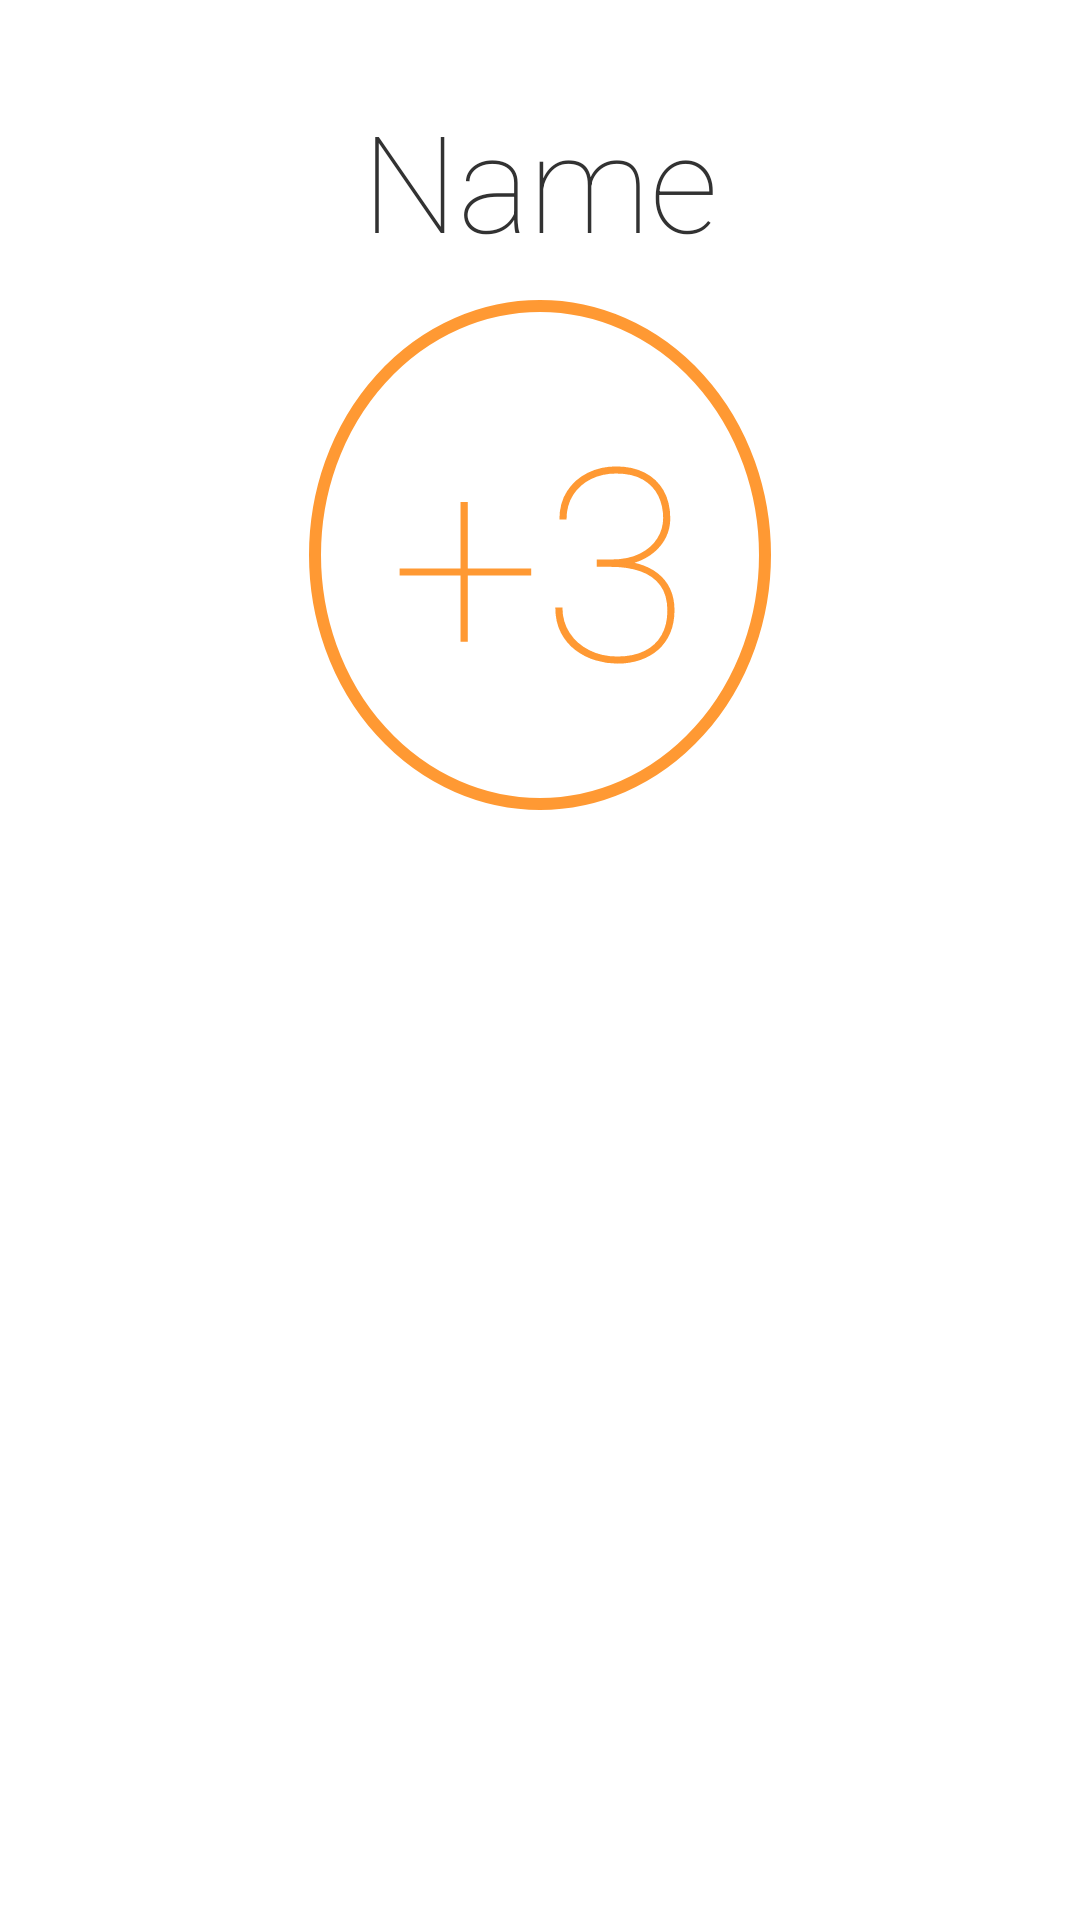

Write the Android layout XML for this screen, with the resource values it uses.
<!-- AndroidManifest.xml: application theme Theme.HoloOrangeGray.NoTitleBar -->
<!-- res/layout/single_person_layout.xml -->
<?xml version="1.0" encoding="utf-8"?>
<RelativeLayout xmlns:android="http://schemas.android.com/apk/res/android"
    android:layout_width="match_parent"
    android:layout_height="match_parent"
    android:background="@android:color/white"
    android:orientation="vertical"
    android:weightSum="1">

    <TextView
        android:id="@+id/single_name"
        android:layout_width="match_parent"
        android:layout_height="wrap_content"
        android:layout_alignParentTop="true"
        android:layout_marginBottom="10dp"
        android:layout_marginLeft="20dp"
        android:layout_marginRight="20dp"
        android:layout_marginTop="30dp"
        android:background="@android:color/white"
        android:ellipsize="end"
        android:fontFamily="sans-serif-thin"
        android:gravity="center_horizontal"
        android:maxLines="2"
        android:text="Name"
        android:textSize="45dp" />

    <LinearLayout
        android:id="@+id/pluses_wrap_container"
        android:layout_width="match_parent"
        android:layout_height="wrap_content"
        android:layout_below="@+id/single_name"
        android:layout_marginBottom="10dp"
        android:gravity="center_horizontal">

        <TextView
            android:id="@+id/single_pluses"
            android:layout_width="wrap_content"
            android:layout_height="wrap_content"
            android:background="@drawable/pluses_text"
            android:fontFamily="sans-serif-thin"
            android:paddingBottom="25dp"
            android:paddingLeft="27dp"
            android:paddingRight="27dp"
            android:paddingTop="25dp"
            android:text="+3"
            android:textColor="@color/main_orange"
            android:textSize="90dp" />
    </LinearLayout>

    <ListView
        android:id="@+id/commentsList"
        android:layout_width="match_parent"
        android:layout_height="match_parent"
        android:layout_above="@+id/buttonTray"
        android:layout_below="@+id/pluses_wrap_container"
        android:background="@android:color/white" />

    <LinearLayout
        android:id="@+id/buttonTray"
        android:layout_width="match_parent"
        android:layout_height="wrap_content"
        android:layout_alignParentBottom="true"
        android:layout_marginBottom="15dp"
        android:layout_marginTop="10dp"
        android:gravity="center_horizontal"
        android:orientation="horizontal"
        android:weightSum="1">

        <Button
            android:id="@+id/single_edit"
            android:layout_width="55dp"
            android:layout_height="55dp"
            android:layout_marginRight="20dp"
            android:background="@drawable/edit_button_style" />

        <Button
            android:id="@+id/single_delete"
            android:layout_width="60dp"
            android:layout_height="60dp"
            android:layout_marginLeft="20dp"
            android:background="@drawable/delete_button_style" />

    </LinearLayout>
</RelativeLayout>
<!-- resources referenced by this layout -->
<resources>
  <color name="main_orange">#FF9933</color>
  <!-- drawable delete_button_style (drawable) -->
  <?xml version="1.0" encoding="utf-8"?>
  <selector xmlns:android="http://schemas.android.com/apk/res/android">
      <item android:drawable="@drawable/ic_menu_delete_pressed" android:state_pressed="true" />
      <item android:drawable="@drawable/ic_menu_delete" android:state_focused="true" />
      <item android:drawable="@drawable/ic_menu_delete" />
  </selector>
  <!-- drawable edit_button_style (drawable) -->
  <?xml version="1.0" encoding="utf-8"?>
  <selector xmlns:android="http://schemas.android.com/apk/res/android">
      <item android:drawable="@drawable/ic_menu_edit_pressed" android:state_pressed="true" />
      <item android:drawable="@drawable/ic_menu_edit" android:state_focused="true" />
      <item android:drawable="@drawable/ic_menu_edit" />
  </selector>
  <!-- drawable pluses_text (drawable) -->
  <?xml version="1.0" encoding="utf-8"?>
  <layer-list xmlns:android="http://schemas.android.com/apk/res/android">
      <item>
          <shape
              android:shape="oval"
              android:useLevel="false">
  
              <stroke
                  android:width="4dp"
                  android:color="@color/main_orange" />
              <solid android:color="@android:color/white" />
          </shape>
      </item>
  </layer-list>
  <style name="Theme.HoloOrangeGray.NoTitleBar" parent="@android:style/Theme.Light.NoTitleBar">
          
      </style>
</resources>
